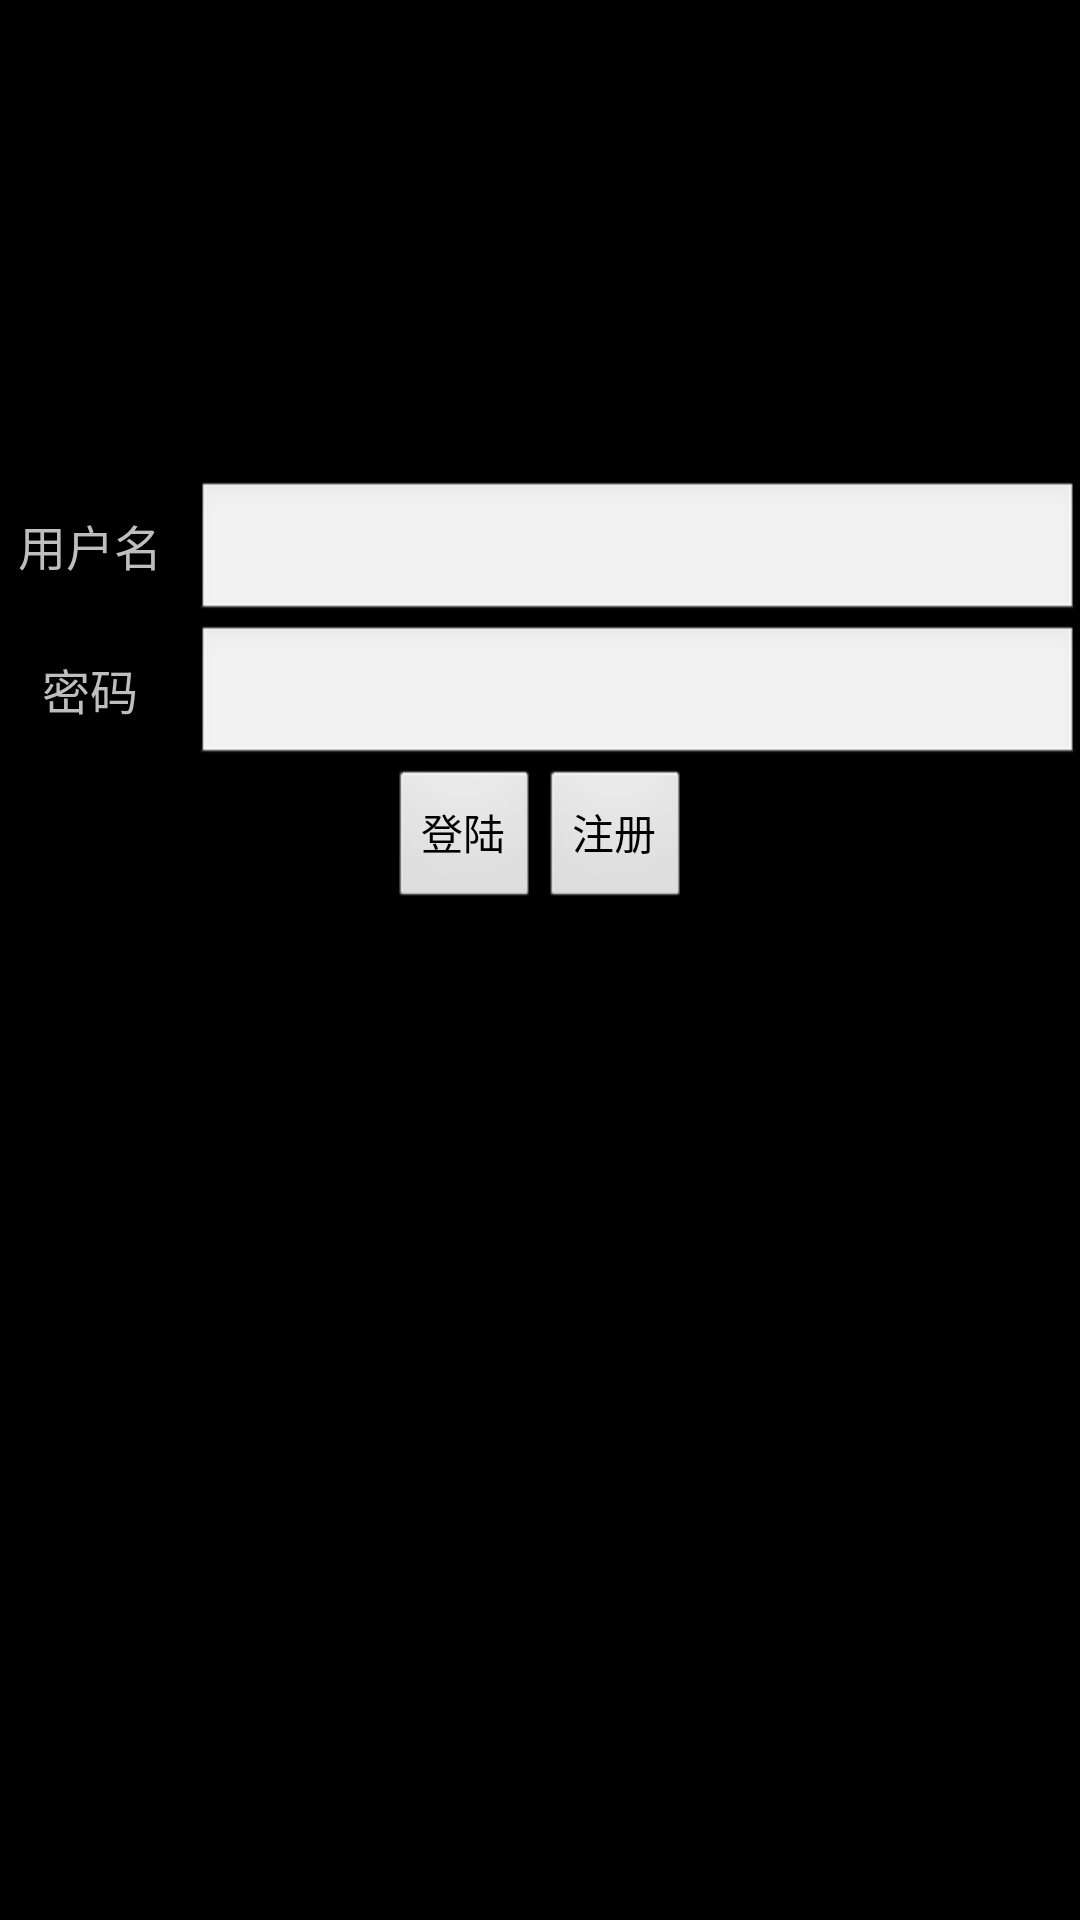

Layout XML and referenced resources for this Android screen:
<!-- AndroidManifest.xml: application theme android:Theme.NoTitleBar.Fullscreen -->
<!-- res/layout/login.xml -->
<?xml version="1.0" encoding="utf-8"?>

<LinearLayout  
    xmlns:android="http://schemas.android.com/apk/res/android"
    xmlns:tools="http://schemas.android.com/tools"
    android:layout_width="match_parent"
    android:layout_height="match_parent"
    android:orientation="vertical"
    tools:context="com.xy.jjl.activity.LoginActivity"
    >

	    <LinearLayout 
	        android:layout_width="fill_parent"
	        android:layout_height="wrap_content"
	        android:orientation="horizontal">
	        <View 
	            android:id="@+id/line"
	            android:layout_width="wrap_content"
	            android:layout_height="160dp"
	            />
       </LinearLayout>	
    
	    <LinearLayout 
	        android:layout_width="fill_parent"
	        android:layout_height="wrap_content"
	        android:orientation="horizontal">
	    	<TextView 
	    	    android:text="用户名"
	    	    android:textSize="16dp"
	    	    android:layout_width="60dp"
	    	    android:layout_height="wrap_content"
	    	    android:layout_marginRight="5dp"
	    	    android:gravity="center"
	    	    />
	    	<EditText 
	    	    android:id="@+id/et_name"
	    	    android:layout_width="fill_parent"
	    	    android:layout_height="wrap_content"
	    	    />
	    	
	    </LinearLayout>
	
	    <LinearLayout 
	        android:layout_width="fill_parent"
	        android:layout_height="wrap_content"
	        android:orientation="horizontal">
	    	<TextView 
	    	    android:text="密码"
	    	    android:textSize="16dp"
	    	    android:layout_width="60dp"
	    	    android:layout_height="wrap_content"
	    	    android:layout_marginRight="5dp"
	    	    android:gravity="center"
	    	    />
	    	<EditText 
	    	    android:id="@+id/et_pwd"
	    	    android:layout_width="fill_parent"
	    	    android:layout_height="wrap_content"
	    	    android:password="true"
	    	    />
	    </LinearLayout>
	
	    <LinearLayout 
	        android:layout_width="wrap_content"
	        android:layout_height="wrap_content"
	        android:orientation="horizontal"
	        android:layout_gravity="center"
	        >
	    	
	        <Button 
	            android:id="@+id/btn_login"
	            android:layout_width="wrap_content"
	            android:layout_height="wrap_content"
	            android:text="登陆"
	            />
	        
	        <Button 
	            android:id="@+id/btn_register"
	            android:layout_width="wrap_content"
	            android:layout_height="wrap_content"
	            android:text="注册"
	            />
	    </LinearLayout>
	    
	    <EditText
	        android:id="@+id/et"
	        android:layout_width="fill_parent"
	        android:layout_height="wrap_content"
	        android:cursorVisible="false"
	        android:editable="false"
	        android:background="@null"
	        android:textColor="@color/white"
	        android:ems="10" >
	    </EditText>

</LinearLayout >
<!-- resources referenced by this layout -->
<resources>
  <color name="white">#ffffff</color>
</resources>
